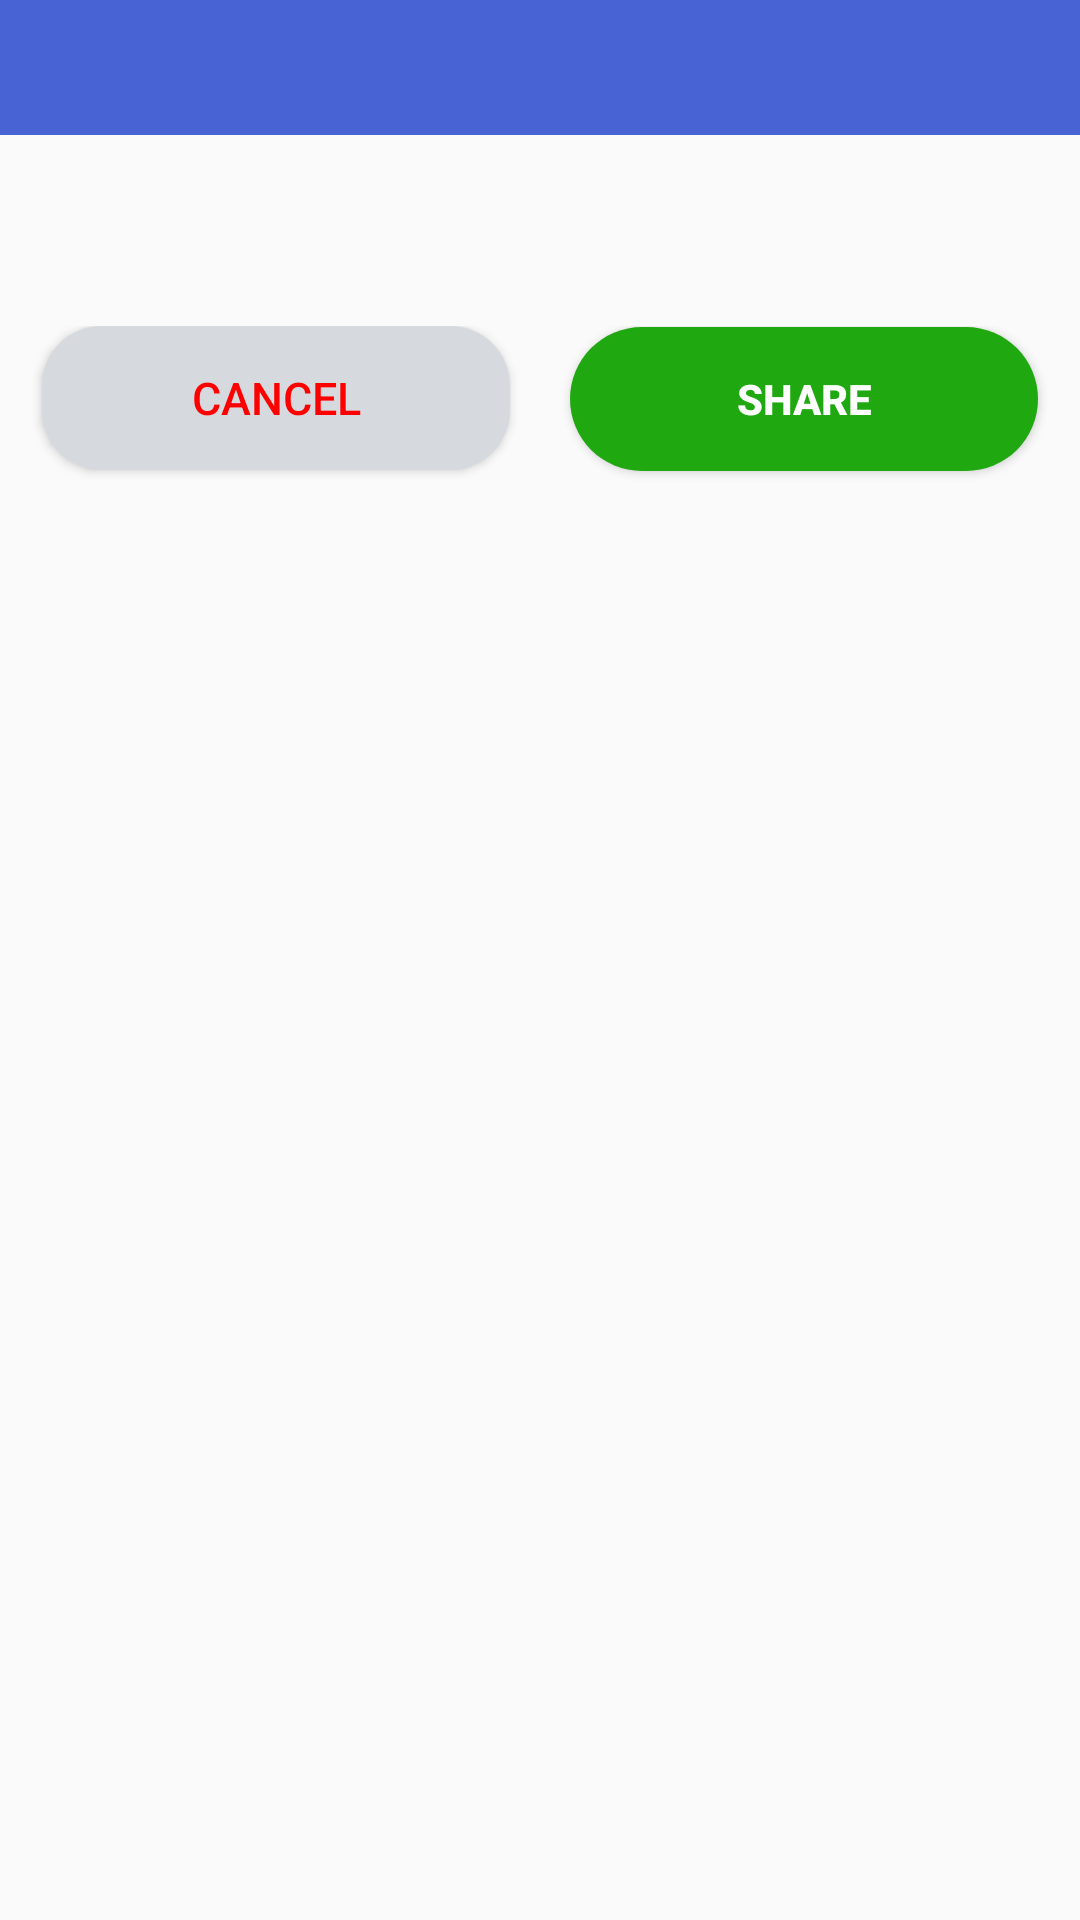

Here is an Android app screen rendered from its layout file. Give the layout XML and the strings, colors and styles it references.
<!-- AndroidManifest.xml: application theme Theme.ACBook -->
<!-- res/layout/text_file_viewer.xml -->
<?xml version="1.0" encoding="utf-8"?>
<ScrollView
    xmlns:app="http://schemas.android.com/apk/res-auto"
    xmlns:android="http://schemas.android.com/apk/res/android"
    xmlns:tools="http://schemas.android.com/tools"
    android:layout_width="match_parent"
    android:layout_height="wrap_content"
    android:orientation="vertical">

    <LinearLayout
        android:layout_width="match_parent"
        android:layout_height="wrap_content"
        android:orientation="vertical">

        <TextView
            android:layout_width="match_parent"
            android:layout_height="45dp"
            android:id="@+id/file_name"
            android:background="@color/purple_700"
            android:textAlignment="center"
            android:gravity="center_vertical"
            android:textStyle="bold"
            android:textSize="15sp"
            android:textColor="@color/white"
            tools:ignore="RtlCompat" />
        <TextView
            android:id="@+id/textViewer"
            android:layout_width="match_parent"
            android:layout_height="wrap_content"
            android:textSize="16sp"
            android:padding="16dp"/>

        <LinearLayout
            android:layout_width="match_parent"
            android:layout_height="55dp"
            android:layout_marginLeft="4dp"
            android:layout_marginTop="10dp"
            android:layout_marginBottom="10dp"
            android:layout_marginRight="4dp"
            android:orientation="horizontal"
            android:weightSum="6">
            <Button
                android:layout_weight="3"
                android:layout_width="0dp"
                android:layout_height="wrap_content"
                android:layout_marginLeft="10dp"
                android:layout_marginRight="10dp"
                android:text="@string/cancel"
                android:textSize="15dp"
                android:textColor="#FF0000"
                android:textAlignment="center"
                android:background="@drawable/graycolor_bg"
                android:id="@+id/text_file_cancel_btn"
                android:foreground="?android:attr/selectableItemBackground"/>
            <Button
                android:layout_weight="3"
                android:layout_width="0dp"
                android:layout_height="wrap_content"
                android:layout_marginLeft="10dp"
                android:layout_marginRight="10dp"
                android:text="SHARE"
                android:textColor="@color/white"
                android:textStyle="bold"
                android:background="@drawable/green_color_bg"
                android:id="@+id/text_file_share"
                android:foreground="?android:attr/selectableItemBackground"/>
        </LinearLayout>

</LinearLayout>
</ScrollView>

















<!-- resources referenced by this layout -->
<resources>
  <color name="purple_700">#4863d4</color>
  <color name="white">#FFFFFFFF</color>
  <!-- drawable graycolor_bg (drawable) -->
  <?xml version="1.0" encoding="utf-8"?>
  <shape xmlns:android="http://schemas.android.com/apk/res/android">
  <solid android:color="#D6DADF"/>
      <corners android:radius="20dp"/>
  </shape>
  <!-- drawable green_color_bg (drawable) -->
  <?xml version="1.0" encoding="utf-8"?>
  <shape xmlns:android="http://schemas.android.com/apk/res/android">
       <solid android:color="#1FA80F" />
      <corners android:radius="40dp"/>
  </shape>
  <string name="cancel">CANCEL</string>
  <style name="Theme.ACBook" parent="Theme.AppCompat.Light.NoActionBar">
          
          <item name="colorPrimary">@color/purple_500</item>
          <item name="colorPrimaryVariant">@color/purple_700</item>
          <item name="colorOnPrimary">@color/white</item>
          
          <item name="colorSecondary">@color/teal_200</item>
          <item name="colorSecondaryVariant">@color/teal_700</item>
          <item name="colorOnSecondary">@color/black</item>
          
          <item name="android:statusBarColor" tools:targetApi="l">?attr/colorPrimaryVariant</item>
          
          <item name="bottomSheetDialogTheme">@style/AppBottomSheetDialogTheme</item>
      </style>
  <color name="purple_500">#FF6200EE</color>
  <color name="teal_200">#FF03DAC5</color>
  <color name="teal_700">#FF018786</color>
  <color name="black">#FF000000</color>
  <style name="AppBottomSheetDialogTheme" parent="Theme.Design.Light.BottomSheetDialog">
          <item name="bottomSheetStyle">@style/AppModalStyle</item>
      </style>
  <style name="AppModalStyle" parent="Widget.Design.BottomSheet.Modal"> 
          <item name="android:background">@drawable/bottom_sheet_rounded_dialog</item>
      </style>
</resources>
